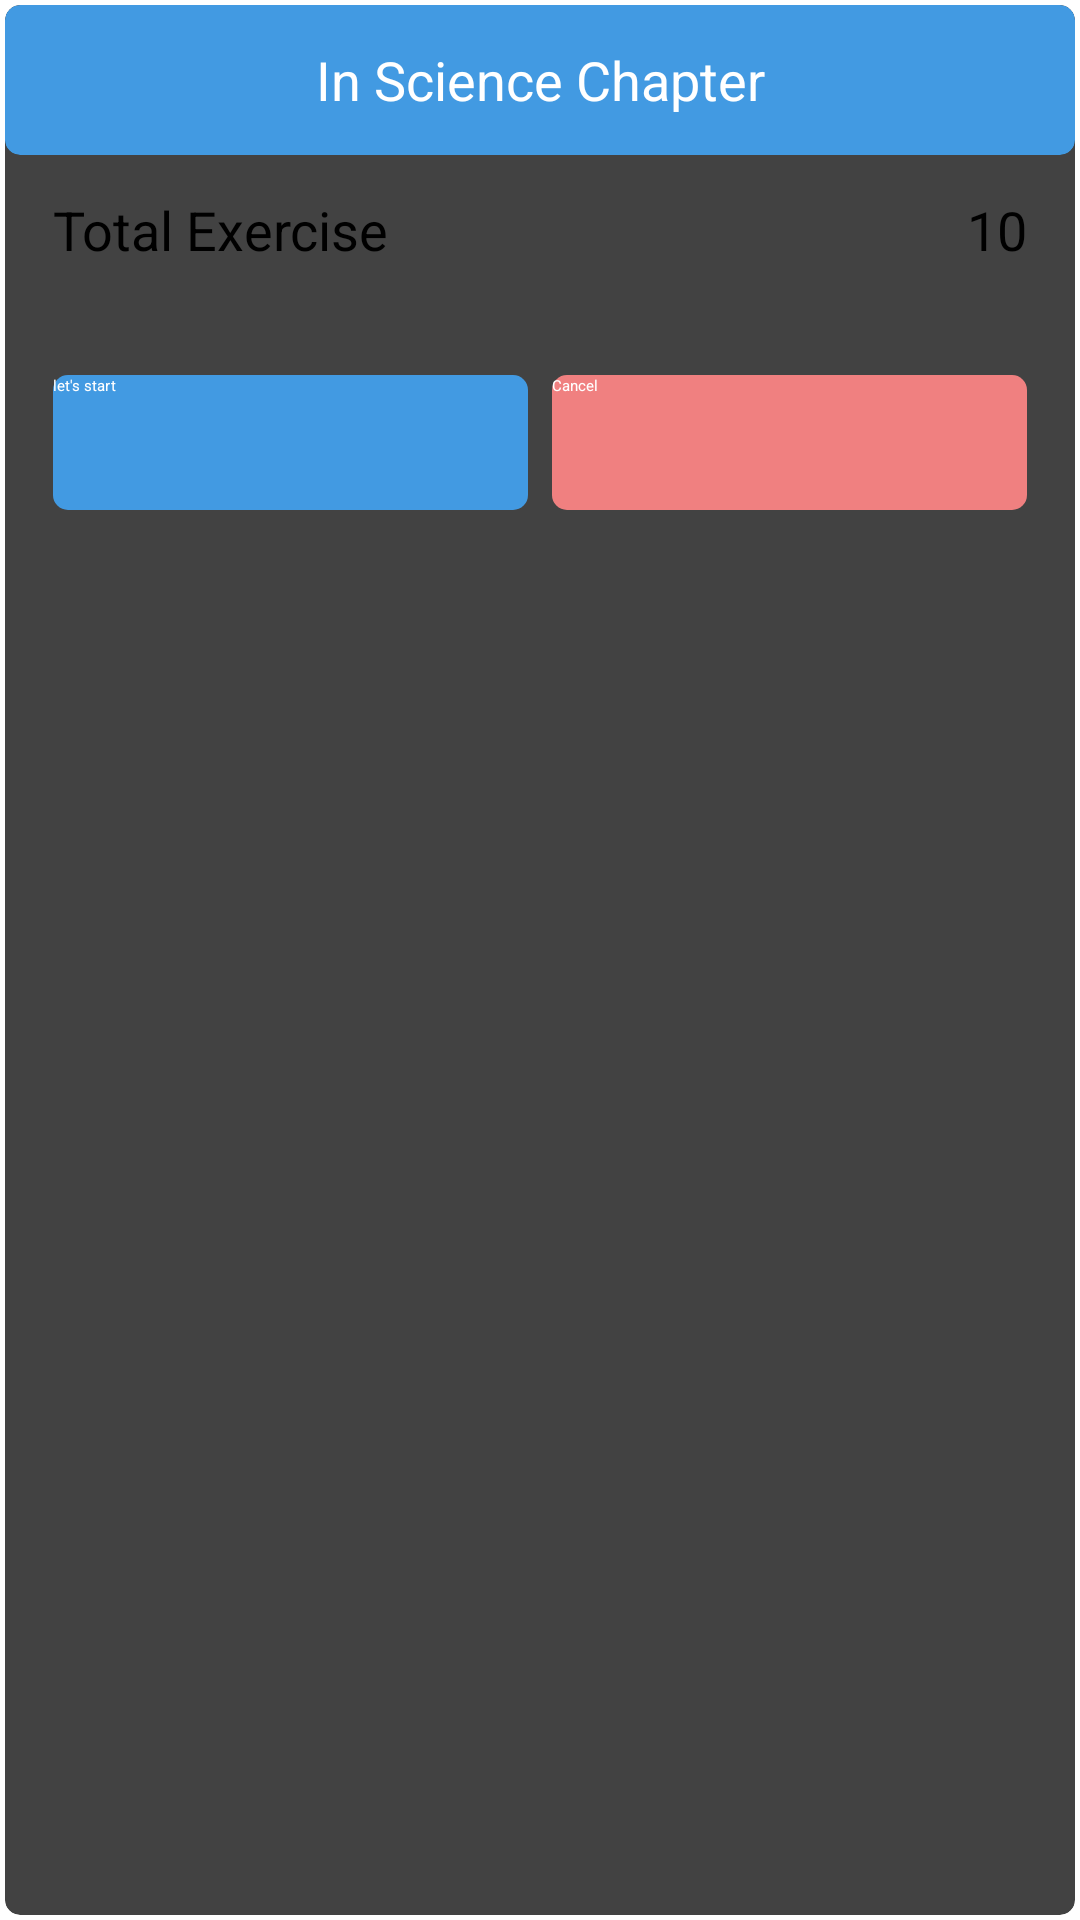

Produce the Android XML layout that renders to this screen, including the resource entries it uses.
<!-- AndroidManifest.xml: application theme Theme.ilearn -->
<!-- res/layout/dialog_exercises_overview.xml -->
<?xml version="1.0" encoding="utf-8"?>
<androidx.cardview.widget.CardView xmlns:android="http://schemas.android.com/apk/res/android"
    xmlns:app="http://schemas.android.com/apk/res-auto"
    android:layout_width="match_parent"
    android:layout_height="wrap_content"
    app:cardCornerRadius="5dp"
    app:cardUseCompatPadding="true">

 <androidx.appcompat.widget.LinearLayoutCompat
     android:layout_width="match_parent"
     android:orientation="vertical"
     android:layout_height="wrap_content">

     <androidx.cardview.widget.CardView
         android:layout_width="match_parent"
         app:cardCornerRadius="5dp"
         android:layout_height="50dp"
         app:cardBackgroundColor="@color/background_accent_color">

         <androidx.appcompat.widget.AppCompatTextView
             android:id="@+id/text_which_lesson"
             android:layout_width="match_parent"
             android:layout_height="match_parent"
             android:gravity="center"
             android:text="@string/in_science_chapter"
             android:textColor="@color/text_color_white"
             android:textSize="18sp"/>

     </androidx.cardview.widget.CardView>

     <androidx.appcompat.widget.LinearLayoutCompat
         android:layout_width="match_parent"
         android:layout_height="50dp"
         android:gravity="center_vertical">

         <androidx.appcompat.widget.AppCompatTextView
             android:id="@+id/text_total"
             android:layout_width="0dp"
             android:layout_height="wrap_content"
             android:layout_marginStart="16dp"
             android:layout_weight="1"
             android:text="@string/total_exercise"
             android:textSize="18sp" />

         <androidx.appcompat.widget.AppCompatTextView
             android:layout_width="0dp"
             android:layout_height="wrap_content"
             android:layout_marginStart="8dp"
             android:id="@+id/text_total_question"
             android:layout_marginEnd="16dp"
             android:layout_weight="1"
             android:gravity="end"
             android:text="10"
             android:textSize="18sp" />

     </androidx.appcompat.widget.LinearLayoutCompat>

     <View
         android:layout_width="match_parent"
         android:layout_marginStart="16dp"
         android:layout_marginEnd="16dp"
         android:layout_height="5dp"
         android:background="@drawable/line_horizontal_view" />

     <LinearLayout
         android:layout_width="match_parent"
         android:layout_marginBottom="8dp"
         android:layout_height="50dp"
         android:layout_marginTop="16dp"
         android:gravity="center_vertical">

         <androidx.appcompat.widget.AppCompatButton
             android:layout_width="0dp"
             android:layout_height="45dp"
             android:layout_marginStart="16dp"
             android:id="@+id/btn_lets_start"
             android:layout_marginEnd="8dp"
             android:layout_weight="1"
             android:background="@drawable/btn_active_background"
             android:text="@string/let_s_start"
             android:textColor="@color/text_color_white" />

         <androidx.appcompat.widget.AppCompatButton
             android:layout_width="0dp"
             android:layout_height="45dp"
             android:layout_marginEnd="16dp"
             android:layout_weight="1"
             android:id="@+id/btn_cancel"
             android:background="@drawable/btn_disable_background"
             android:text="@string/cancel"
             android:textColor="@color/text_color_white" />

     </LinearLayout>
 </androidx.appcompat.widget.LinearLayoutCompat>
</androidx.cardview.widget.CardView>
<!-- resources referenced by this layout -->
<resources>
  <color name="background_accent_color">#429ae2</color>
  <color name="text_color_white">#ffffff</color>
  <!-- drawable btn_active_background (drawable) -->
  <?xml version="1.0" encoding="utf-8"?>
  <shape
      android:shape="rectangle"
      xmlns:android="http://schemas.android.com/apk/res/android">
  
      <gradient android:startColor="#429ae2"
          android:centerColor="#429ae2"
          android:endColor="#429ae2"/>
  
  
      <corners android:radius="5dp"/>
  
      <size android:width="200dp" android:height="50dp"/>
  
  
  </shape>
  <!-- drawable btn_disable_background (drawable) -->
  <?xml version="1.0" encoding="utf-8"?>
  <shape
      android:shape="rectangle"
      xmlns:android="http://schemas.android.com/apk/res/android">
  
      <gradient android:startColor="#F08080"
          android:centerColor="#F08080"
          android:endColor="#F08080"/>
  
      <corners android:radius="5dp"/>
  
      <size android:width="200dp" android:height="50dp"/>
  
  </shape>
  <string name="cancel">Cancel</string>
  <string name="in_science_chapter">In Science Chapter</string>
  <string name="let_s_start">let\'s start</string>
  <string name="total_exercise">Total Exercise</string>
  <style name="Theme.ilearn" parent="Theme.MaterialComponents.DayNight.DarkActionBar">
          
          <item name="colorPrimary">@color/colorPrimary</item>
          <item name="colorPrimaryVariant">@color/colorPrimaryDark</item>
          <item name="colorOnPrimary">@color/colorAccent</item>
  
          
          <item name="colorSecondary">@color/colorPrimary</item>
          <item name="colorSecondaryVariant">@color/colorPrimaryDark</item>
          <item name="colorOnSecondary">@color/colorAccent</item>
  
          
          <item name="android:statusBarColor" tools:targetApi="l">?attr/colorPrimaryVariant</item>
          
      </style>
  <color name="colorPrimary">#ffffff</color>
  <color name="colorPrimaryDark">#060606</color>
  <color name="colorAccent">#439ae1</color>
</resources>
